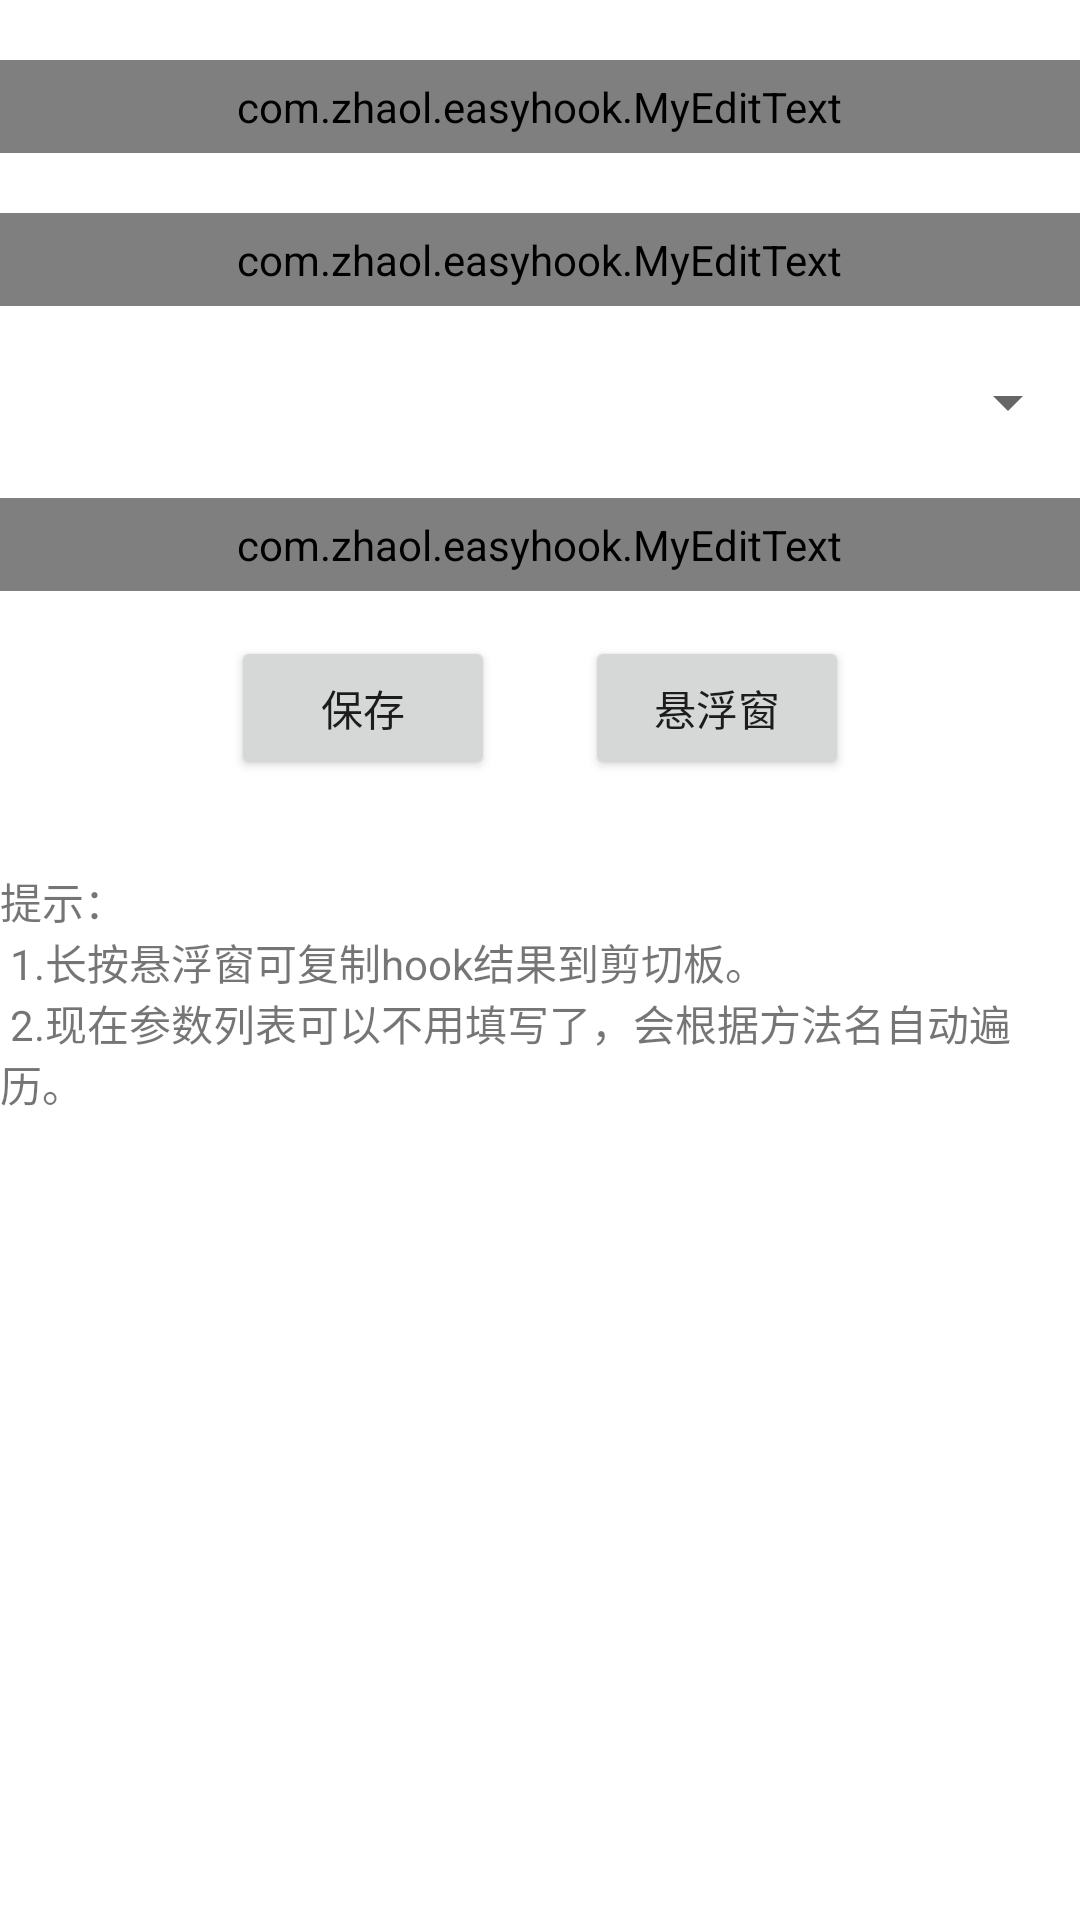

Here is an Android app screen rendered from its layout file. Give the layout XML and the strings, colors and styles it references.
<!-- AndroidManifest.xml: application theme Theme.EasyHook -->
<!-- res/layout/activity_main.xml -->
<?xml version="1.0" encoding="utf-8"?>
<LinearLayout xmlns:android="http://schemas.android.com/apk/res/android"
    xmlns:tools="http://schemas.android.com/tools"
    android:layout_width="match_parent"
    android:layout_height="match_parent"
    android:layout_marginStart="5dp"
    android:layout_marginEnd="5dp"
    android:background="@color/white"
    android:orientation="vertical"
    tools:context=".MainActivity">

    <com.zhaol.easyhook.MyEditText
        android:id="@+id/packageName"
        android:layout_width="match_parent"
        android:layout_height="wrap_content"
        android:layout_marginTop="20dp"
        android:textSize="15dp"
        android:background="@android:drawable/editbox_background"
        android:drawableRight="@android:drawable/ic_menu_close_clear_cancel"
        android:hint="请输入包名" />

    <com.zhaol.easyhook.MyEditText
        android:id="@+id/className"
        android:layout_width="match_parent"
        android:layout_height="wrap_content"
        android:layout_marginTop="20dp"
        android:textSize="15dp"
        android:background="@android:drawable/editbox_background"
        android:drawableRight="@android:drawable/ic_menu_close_clear_cancel"
        android:hint="请输入类名" />

    <Spinner
        android:id="@+id/hookType"
        android:layout_width="match_parent"
        android:layout_height="wrap_content"
        android:layout_marginTop="20dp"
        android:spinnerMode="dialog" />

    <com.zhaol.easyhook.MyEditText
        android:id="@+id/methodName"
        android:layout_width="match_parent"
        android:layout_height="wrap_content"
        android:layout_marginTop="20dp"
        android:textSize="15dp"
        android:background="@android:drawable/editbox_background"
        android:drawableRight="@android:drawable/ic_menu_close_clear_cancel"
        android:hint="请输入方法名" />


    <LinearLayout
        android:layout_width="wrap_content"
        android:layout_height="wrap_content"
        android:layout_gravity="center"
        android:layout_marginTop="15dp"
        android:orientation="horizontal">

        <Button
            android:id="@+id/submit"
            android:layout_width="wrap_content"
            android:layout_height="wrap_content"
            android:text="保存" />

        <Button
            android:id="@+id/showFloat"
            android:layout_width="wrap_content"
            android:layout_height="wrap_content"
            android:layout_marginStart="30dp"
            android:layout_marginLeft="30dp"
            android:text="悬浮窗" />

        
        
        
        
        
        
        
    </LinearLayout>

    <TextView
        android:layout_width="match_parent"
        android:layout_height="wrap_content"
        android:layout_marginTop="30dp"
        android:text="@string/tip" />
</LinearLayout>
<!-- resources referenced by this layout -->
<resources>
  <string name="tip">提示：\n  1.长按悬浮窗可复制hook结果到剪切板。\n  2.现在参数列表可以不用填写了，会根据方法名自动遍历。</string>
  <style name="Theme.EasyHook" parent="Theme.MaterialComponents.DayNight.DarkActionBar">
          
          <item name="colorPrimary">@color/purple_500</item>
          <item name="colorPrimaryVariant">@color/purple_700</item>
          <item name="colorOnPrimary">@color/white</item>
          
          <item name="colorSecondary">@color/teal_200</item>
          <item name="colorSecondaryVariant">@color/teal_700</item>
          <item name="colorOnSecondary">@color/black</item>
          
          <item name="android:statusBarColor" tools:targetApi="l">?attr/colorPrimaryVariant</item>
          
      </style>
  <!-- not gathered from this repository: default colours our renderer supplied (Android Studio template values) -->
  <color name="purple_500">#FF6200EE</color>
  <color name="purple_700">#FF3700B3</color>
  <color name="teal_200">#FF03DAC5</color>
  <color name="teal_700">#FF018786</color>
  <color name="black">#FF000000</color>
  <color name="white">#FFFFFFFF</color>
</resources>
